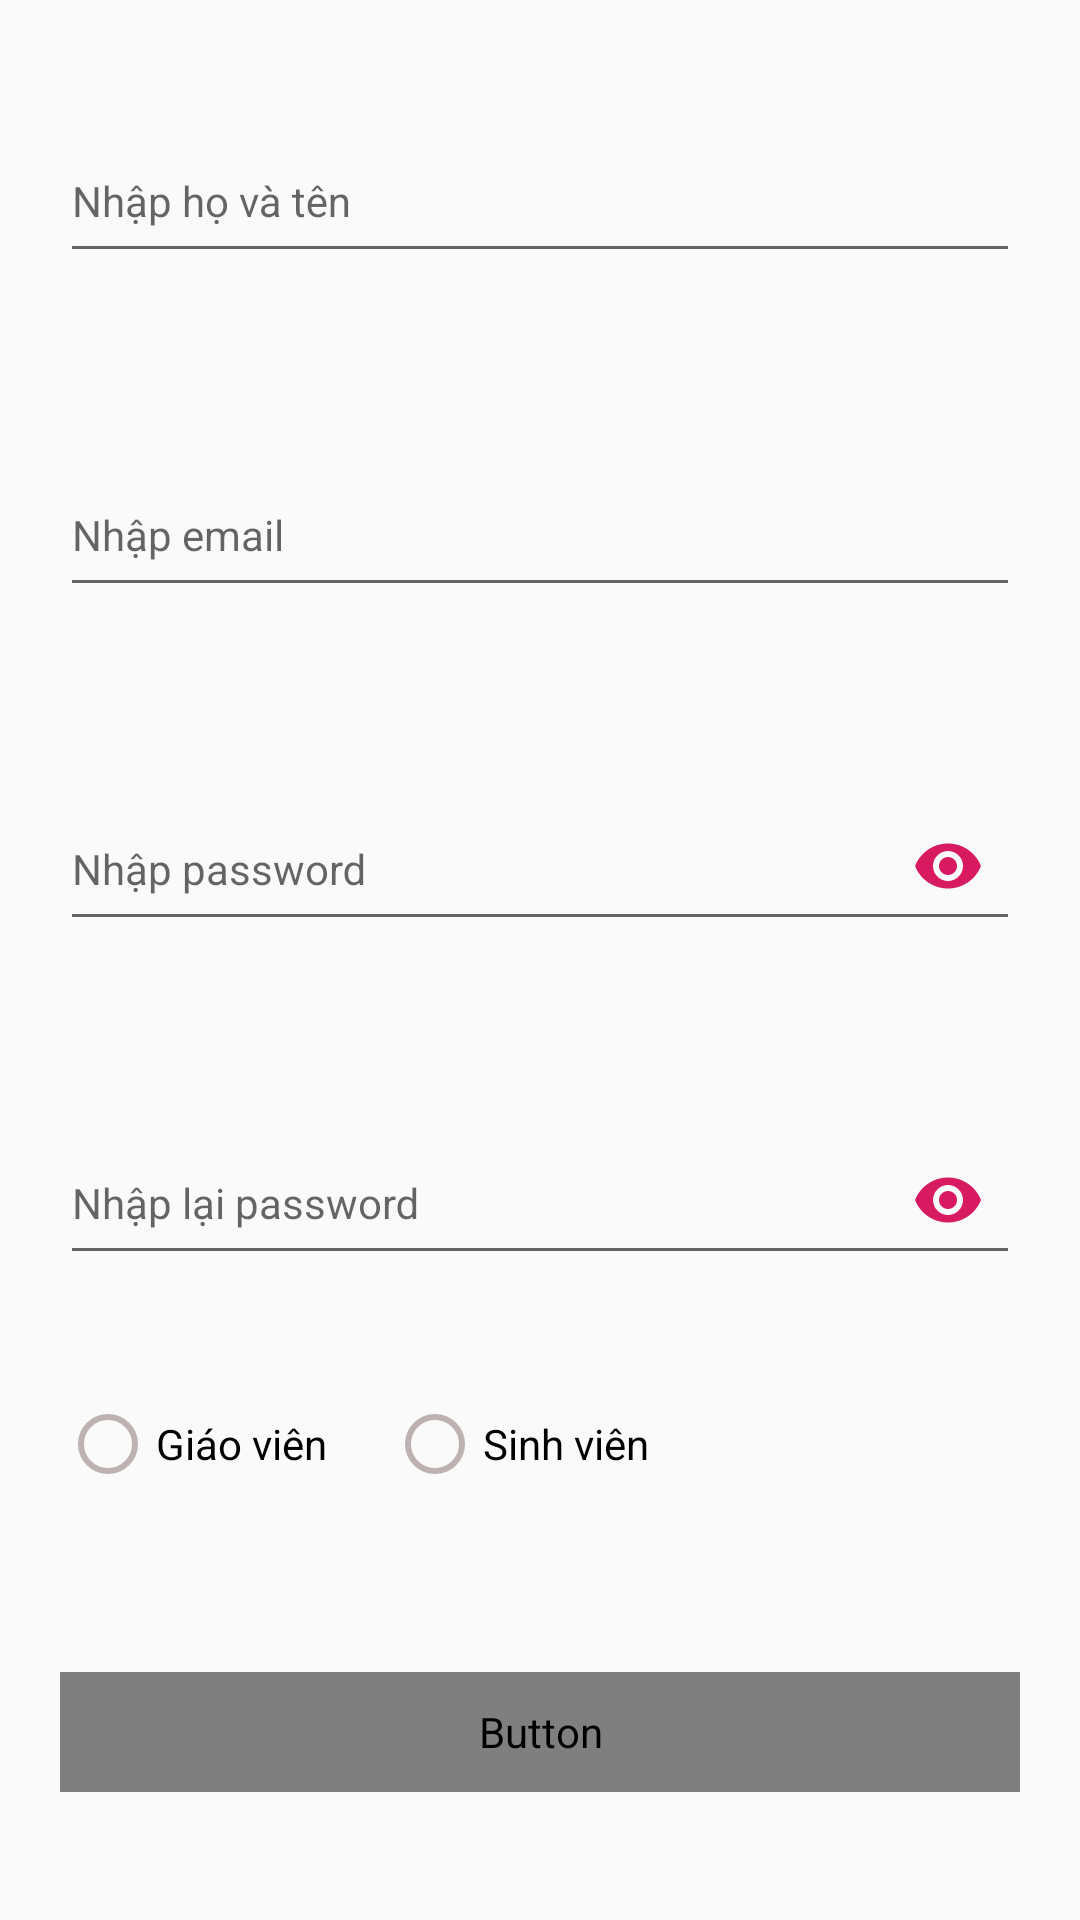

Here is an Android app screen rendered from its layout file. Give the layout XML and the strings, colors and styles it references.
<!-- AndroidManifest.xml: application theme AppTheme -->
<!-- res/layout/fragment_sign_in.xml -->
<android.support.v4.widget.NestedScrollView xmlns:android="http://schemas.android.com/apk/res/android"
    android:layout_width="match_parent"
    android:layout_height="match_parent">

    <LinearLayout xmlns:android="http://schemas.android.com/apk/res/android"
        xmlns:app="http://schemas.android.com/apk/res-auto"
        android:layout_width="match_parent"
        android:layout_height="match_parent"
        android:orientation="vertical">

        <android.support.design.widget.TextInputLayout
            android:id="@+id/text_input_ten"
            android:layout_width="match_parent"
            android:layout_height="wrap_content"
            android:layout_marginTop="@dimen/dimen_30"
            app:errorEnabled="true">

            <EditText
                android:id="@+id/et_name"
                android:layout_width="match_parent"
                android:layout_height="@dimen/dimen_50"
                android:layout_marginStart="@dimen/dimen_20"
                android:layout_marginEnd="@dimen/dimen_20"
                android:autofillHints="@string/name"
                android:hint="@string/name"
                android:inputType="text"
                android:textSize="@dimen/dimen_text_14" />

        </android.support.design.widget.TextInputLayout>

        <android.support.design.widget.TextInputLayout
            android:id="@+id/text_input_email"
            android:layout_width="match_parent"
            android:layout_height="wrap_content"
            android:layout_marginTop="@dimen/dimen_30"
            app:errorEnabled="true">

            <EditText
                android:id="@+id/et_email"
                android:layout_width="match_parent"
                android:layout_height="@dimen/dimen_50"
                android:layout_marginStart="@dimen/dimen_20"
                android:layout_marginEnd="@dimen/dimen_20"
                android:autofillHints="@string/name"
                android:hint="Nhập email"
                android:inputType="textEmailAddress"
                android:textSize="@dimen/dimen_text_14" />

        </android.support.design.widget.TextInputLayout>

        <android.support.design.widget.TextInputLayout
            android:id="@+id/text_input_password"
            android:layout_width="match_parent"
            android:layout_height="wrap_content"
            android:layout_marginTop="@dimen/dimen_30"
            app:errorEnabled="true"
            app:passwordToggleEnabled="true"
            app:passwordToggleTint="@color/colorAccent">

            <EditText
                android:id="@+id/et_password"
                android:layout_width="match_parent"
                android:layout_height="@dimen/dimen_50"
                android:layout_marginStart="@dimen/dimen_20"
                android:layout_marginEnd="@dimen/dimen_20"
                android:autofillHints="Nhập password"
                android:hint="Nhập password"
                android:inputType="textPassword"
                android:textSize="@dimen/dimen_text_14" />

        </android.support.design.widget.TextInputLayout>

        <android.support.design.widget.TextInputLayout
            android:id="@+id/text_input_repassword"
            android:layout_width="match_parent"
            android:layout_height="wrap_content"
            android:layout_marginTop="@dimen/dimen_30"
            app:errorEnabled="true"
            app:passwordToggleEnabled="true"
            app:passwordToggleTint="@color/colorAccent">

            <EditText
                android:id="@+id/et_re_password"
                android:layout_width="match_parent"
                android:layout_height="@dimen/dimen_50"
                android:layout_marginLeft="@dimen/dimen_20"
                android:layout_marginTop="@dimen/dimen_30"
                android:layout_marginRight="@dimen/dimen_20"
                android:autofillHints="Nhập lại password"
                android:hint="Nhập lại password"
                android:inputType="textPassword"
                android:textSize="@dimen/dimen_text_14" />

        </android.support.design.widget.TextInputLayout>

        <RadioGroup
            android:id="@+id/radio_group"
            android:layout_width="wrap_content"
            android:layout_height="wrap_content"
            android:layout_margin="@dimen/dimen_20"
            android:orientation="horizontal"
            android:theme="@style/radio_button">

            <RadioButton
                android:id="@+id/radio_gv"
                android:layout_width="wrap_content"
                android:layout_height="wrap_content"
                android:layout_marginEnd="@dimen/dimen_20"
                android:checked="false"
                android:text="Giáo viên"
                android:textSize="@dimen/dimen_text_14"
                android:theme="@style/radio_button" />

            <RadioButton
                android:id="@+id/radio_sv"
                android:layout_width="wrap_content"
                android:layout_height="wrap_content"
                android:text="Sinh viên"
                android:textSize="@dimen/dimen_text_14"
                android:theme="@style/radio_button" />
        </RadioGroup>

        <Button
            android:id="@+id/button_sign_in"
            android:layout_width="match_parent"
            android:layout_height="@dimen/dimen_40"
            android:layout_marginStart="@dimen/dimen_20"
            android:layout_marginTop="@dimen/dimen_40"
            android:layout_marginEnd="@dimen/dimen_20"
            android:background="@drawable/custom_button1"
            android:fontFamily="@font/sanfranciscodisplay_semibold"
            android:text="@string/sign_in"
            android:textColor="@android:color/white"
            android:textSize="@dimen/dimen_text_14" />

    </LinearLayout>

</android.support.v4.widget.NestedScrollView>
<!-- resources referenced by this layout -->
<resources>
  <color name="colorAccent">#D81B60</color>
  <dimen name="dimen_20">20dp</dimen>
  <dimen name="dimen_30">30dp</dimen>
  <dimen name="dimen_40">40dp</dimen>
  <dimen name="dimen_50">50dp</dimen>
  <dimen name="dimen_text_14">14sp</dimen>
  <string name="name">Nhập họ và tên</string>
  <string name="sign_in">Đăng ký</string>
  <style name="radio_button" parent="Theme.AppCompat.Light">
          <item name="colorControlNormal">@color/colorRadioNormal</item>
          <item name="colorControlActivated">@color/colorPrimaryDark</item>
      </style>
  <style name="AppTheme" parent="Theme.AppCompat.Light.NoActionBar">
          
          <item name="colorPrimary">@color/colorPrimary</item>
          <item name="colorPrimaryDark">@color/colorPrimaryDark</item>
          <item name="colorAccent">@color/colorAccent</item>
      </style>
  <color name="colorRadioNormal">#beb1b1</color>
  <color name="colorPrimaryDark">#00574B</color>
  <color name="colorPrimary">#008577</color>
</resources>
